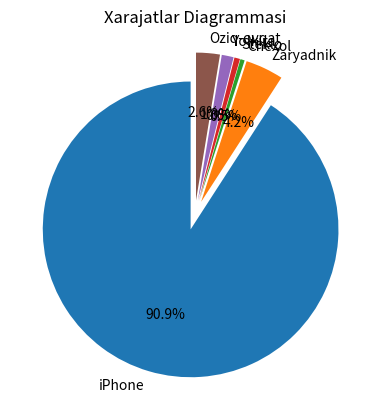

Write Python code to recreate this figure.
from matplotlib import pyplot as plt


turlar = ["iPhone", "Zaryadnik", "Chexol", "Steklo", "Yolkira", "Oziq-ovqat"]
xarajat = [3500000, 160000, 18000, 23750, 50000, 100000]


bo_laklar = [0.1, 0.1, 0.1, 0.1, 0.1, 0.1]


plt.pie(
    xarajat, 
    labels=turlar, 
    autopct="%1.1f%%", 
    startangle=90, 
    explode=bo_laklar
)

plt.title("Xarajatlar Diagrammasi")
plt.show()
